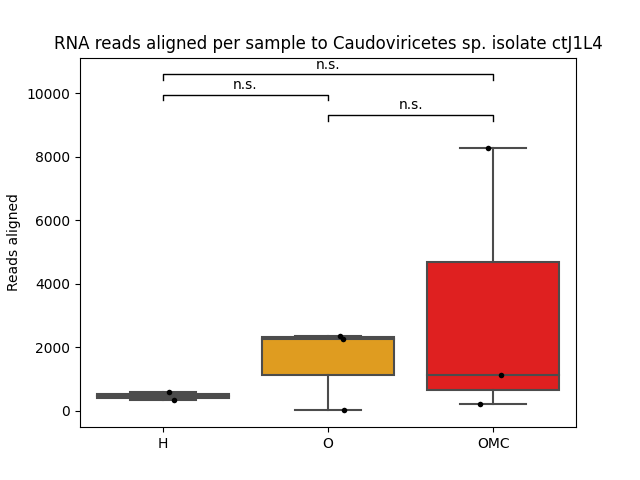

Source data for this figure (header and first rows):
sample	reads	relative_abundance	log10
H-015	593	0.0001125	2.773
H-164	319	0.0001116	2.504
O-024	2251	0.0003647	3.352
O-074	2356	0.001031	3.372
O-090	5	4.58755E-07	0.699
OMC-146	8265	0.001053	3.917
OMC-153	200	5.12306E-05	2.301
OMC-258	1123	0.0003012	3.05
